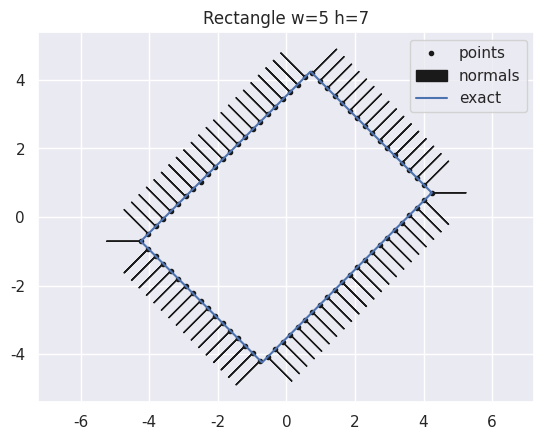

Recreate this plot in Python.
import numpy as np

class Rectangle:
    
    def __init__(self,w,h,rotation=0):
        self.h = h
        self.w = w
        self.range = 2*w + 2*h
        self.b1 = w
        self.b2 = w+h
        self.b3 = 2*w+h
        theta = np.deg2rad(rotation)
        c, s = np.cos(theta), np.sin(theta)
        self.rotmat = np.array(((c, -s), (s, c)))

    def surface_points(self,num_pts):
        theta = np.linspace(0, self.range, num_pts, endpoint=False)
        pts = np.zeros((len(theta),2))
        for i,t in enumerate(theta):
            if t<self.b1:
                pts[i,0] = t - self.b1/2
                pts[i,1] = -self.h/2
            elif t>=self.b1 and t<self.b2:
                pts[i,0] = self.w/2
                pts[i,1] = (t-self.b1-self.h/2)
            elif t>=self.b2 and t<self.b3:
                pts[i,0] = (self.b3-t-self.w/2)
                pts[i,1] = self.h/2
            elif t<=self.range:
                pts[i,0] = -self.w/2
                pts[i,1] = (self.range-t-self.h/2)
        return pts @ self.rotmat

    def unit_normals(self,num_pts):
        theta = np.linspace(0, self.range, num_pts, endpoint=False)
        norm_vec = np.zeros((len(theta),2))
        for i,t in enumerate(theta):
            if t==0:
                norm_vec[i] = np.array([-1,-1])/np.sqrt(2)
            elif t>0 and t<self.b1:
                norm_vec[i] = np.array([0,-1])
            elif t==self.b1:
                norm_vec[i] = np.array([1,-1])/np.sqrt(2)
            elif t>self.b1 and t<self.b2:
                norm_vec[i] = np.array([1,0])
            elif t==self.b2:
                norm_vec[i] = np.array([1,1])/np.sqrt(2)
            elif t>self.b2 and t<self.b3:
                norm_vec[i] = np.array([0,1])
            elif t==self.b3:
                norm_vec[i] = np.array([-1,1])/np.sqrt(2)
            elif t>self.b3 and t<self.range:
                norm_vec[i] = np.array([-1,0])
        return norm_vec @ self.rotmat


if __name__ == '__main__':
    import matplotlib.pyplot as plt
    import seaborn as sns

    sns.set()

    w = 5
    h = 7
    num_pts = 78

    r = Rectangle(w,h,rotation=45)
    
    pts = r.surface_points(num_pts)
    plt.plot(pts[:,0],pts[:,1],'k.',label='points')

    pts = r.surface_points(num_pts)
    normals = r.unit_normals(num_pts)
    for i in range(num_pts):
        if i == 0:
            plt.arrow(pts[i,0],pts[i,1],normals[i,0],normals[i,1],color='k',label='normals')
        else:
            plt.arrow(pts[i,0],pts[i,1],normals[i,0],normals[i,1],color='k')

    exact = r.surface_points(1000)
    plt.plot(exact[:,0],exact[:,1],'b-',label='exact')

    plt.legend(loc='upper right')
    plt.title('Rectangle w={} h={}'.format(w,h))
    plt.axis('equal')

    plt.show()